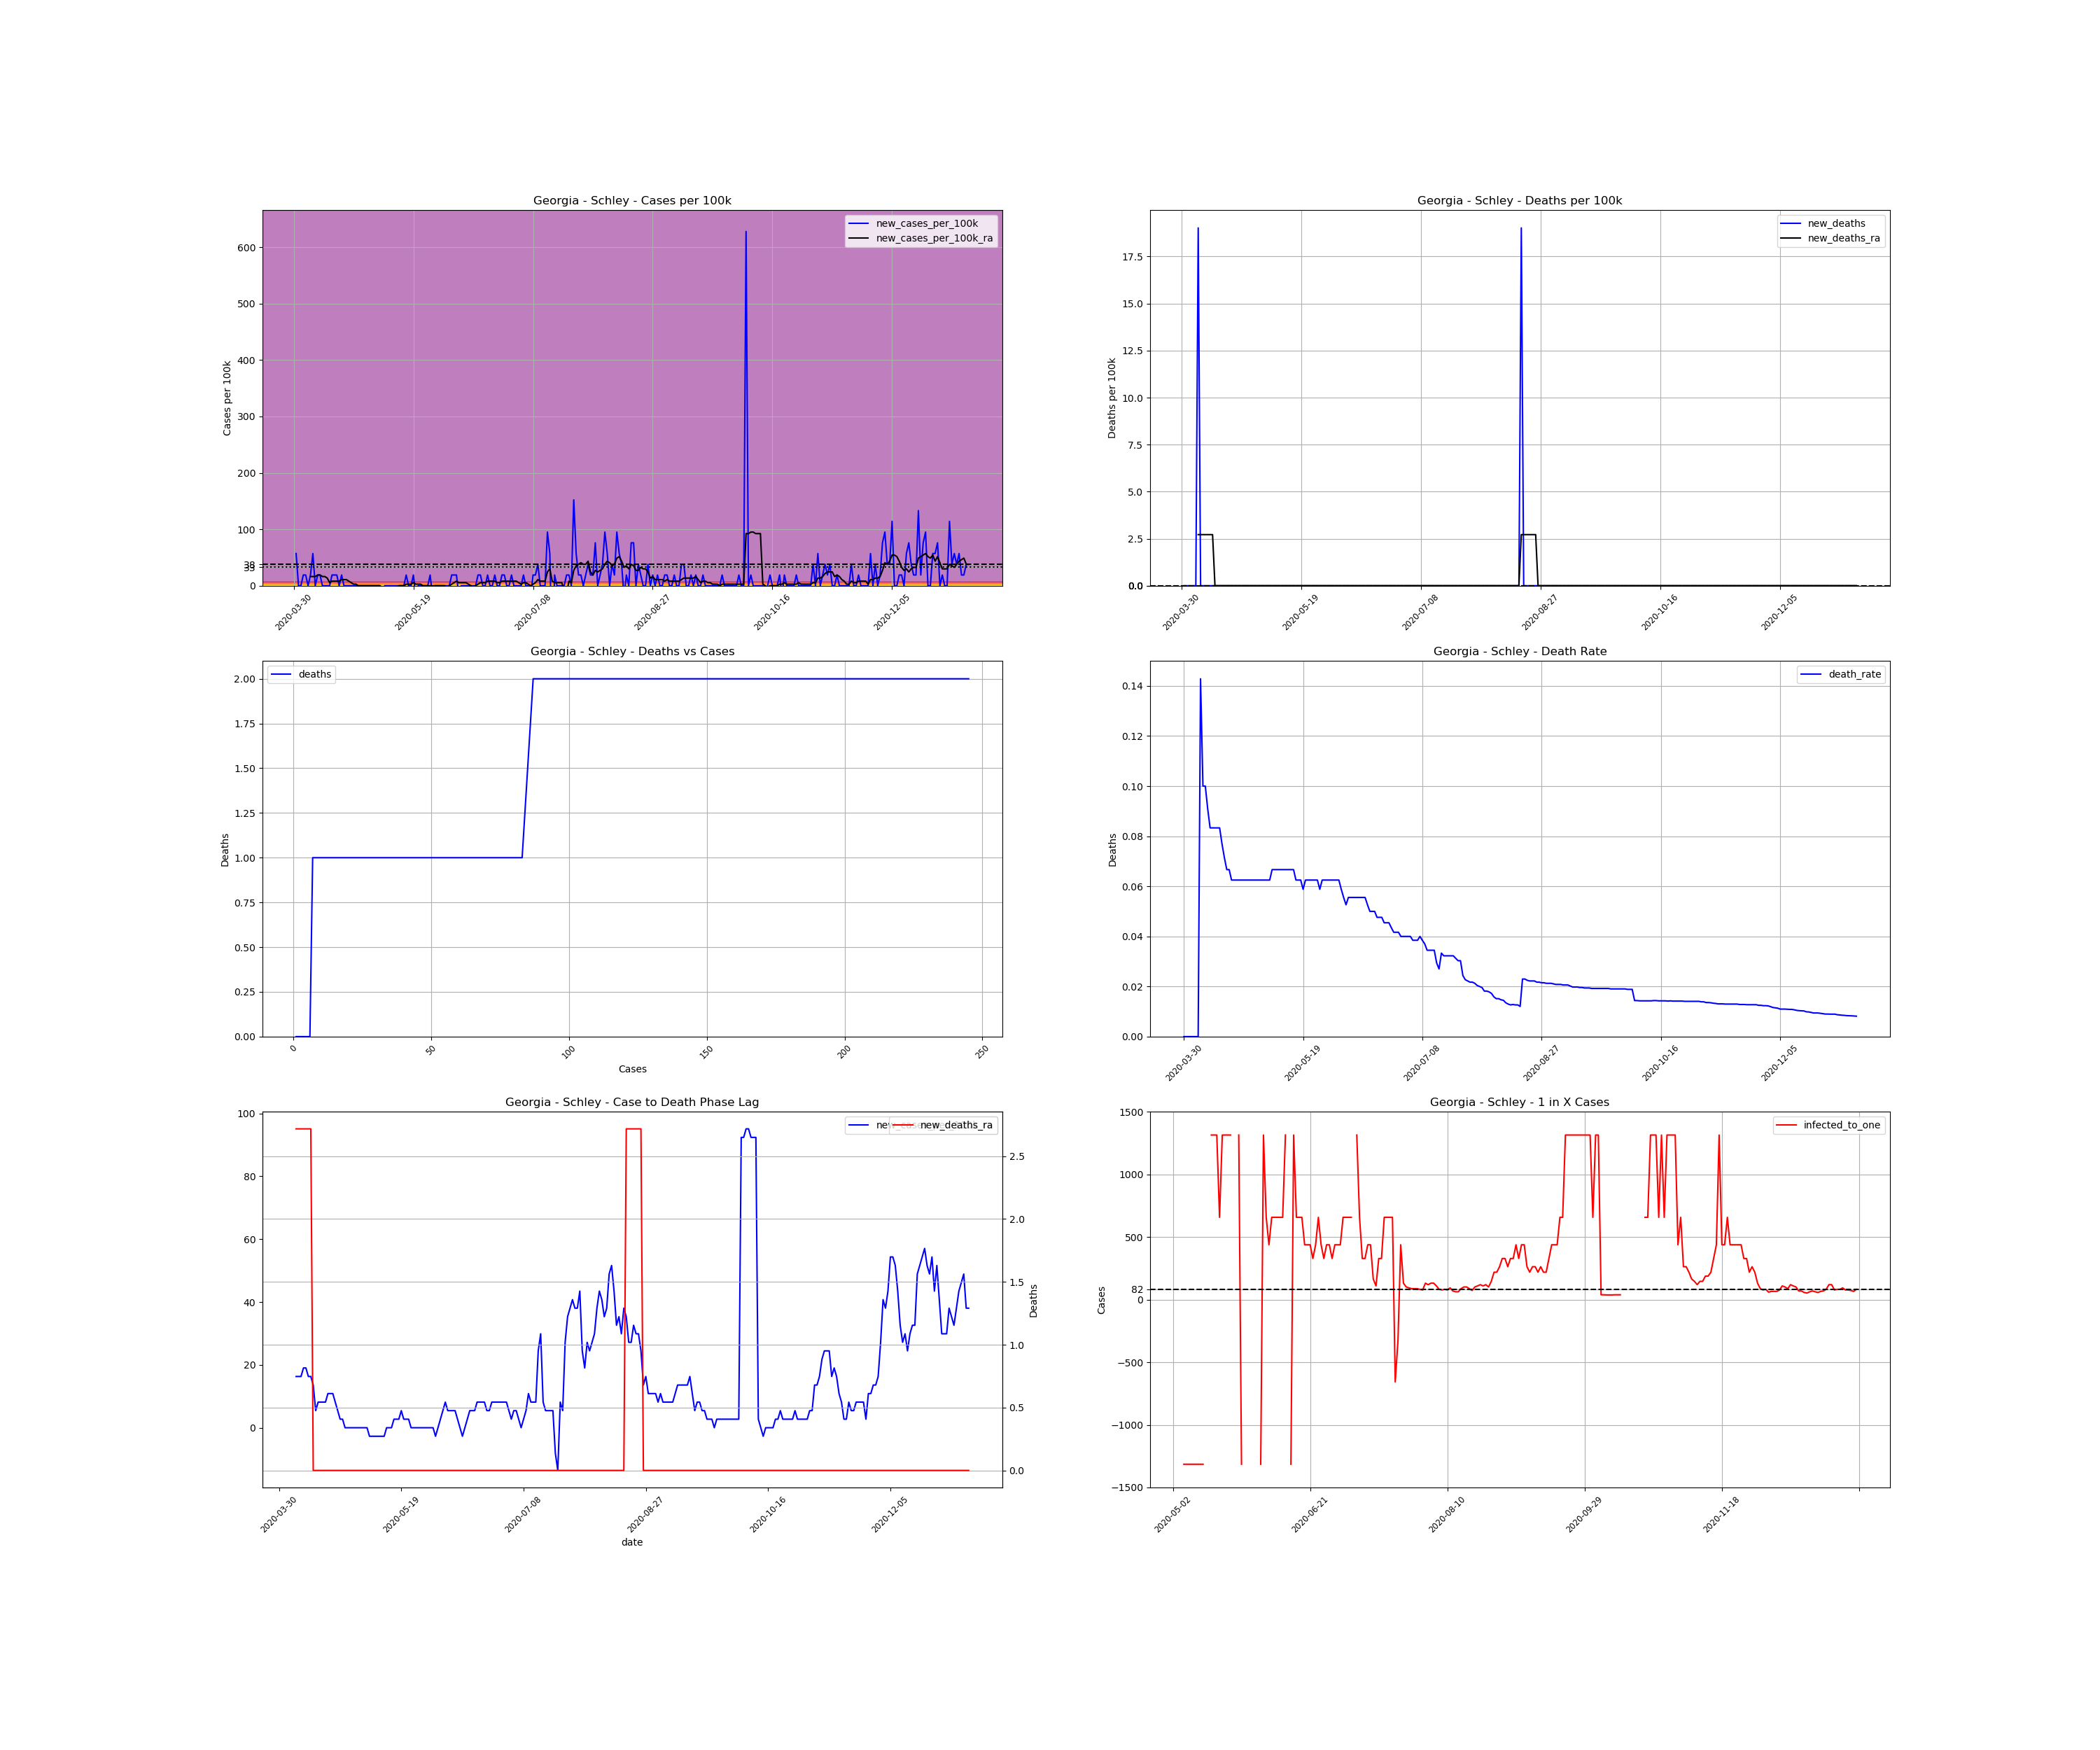

Source data for this figure (header and first rows):
, date, county, state, fips, cases, deaths, COUNTY, STNAME, CTYNAME, POPESTIMATE2019, cases_per_100k, deaths_per_100k, death_rate, new_cases, new_cases_per_100k, new_deaths, new_cases_per_100k_ra, new_deaths_ra, active_cases, infected_to_one
575709, 2020-03-30, Schley, Georgia, 13249, 1, 0.0, 249, Georgia, Schley, 5257, 19.02, 0.0, 0.0, , , , , , , 
575710, 2020-03-31, Schley, Georgia, 13249, 4, 0.0, 249, Georgia, Schley, 5257, 76.09, 0.0, 0.0, 3.0, 57.07, 0.0, , , , 
575711, 2020-04-01, Schley, Georgia, 13249, 4, 0.0, 249, Georgia, Schley, 5257, 76.09, 0.0, 0.0, 0.0, 0.0, 0.0, , , , 
575712, 2020-04-02, Schley, Georgia, 13249, 4, 0.0, 249, Georgia, Schley, 5257, 76.09, 0.0, 0.0, 0.0, 0.0, 0.0, , , , 
575713, 2020-04-03, Schley, Georgia, 13249, 5, 0.0, 249, Georgia, Schley, 5257, 95.11, 0.0, 0.0, 1.0, 19.02, 0.0, , , , 
575714, 2020-04-04, Schley, Georgia, 13249, 6, 0.0, 249, Georgia, Schley, 5257, 114.1, 0.0, 0.0, 1.0, 19.02, 0.0, , , , 
575715, 2020-04-05, Schley, Georgia, 13249, 6, 0.0, 249, Georgia, Schley, 5257, 114.1, 0.0, 0.0, 0.0, 0.0, 0.0, , , , 
575716, 2020-04-06, Schley, Georgia, 13249, 7, 1.0, 249, Georgia, Schley, 5257, 133.2, 19.02, 0.1429, 1.0, 19.02, 19.02, 16.3, 2.717, , 
575717, 2020-04-07, Schley, Georgia, 13249, 10, 1.0, 249, Georgia, Schley, 5257, 190.2, 19.02, 0.1, 3.0, 57.07, 0.0, 16.3, 2.717, 9.0, 146
575718, 2020-04-08, Schley, Georgia, 13249, 10, 1.0, 249, Georgia, Schley, 5257, 190.2, 19.02, 0.1, 0.0, 0.0, 0.0, 16.3, 2.717, 6.0, 219
575719, 2020-04-09, Schley, Georgia, 13249, 11, 1.0, 249, Georgia, Schley, 5257, 209.2, 19.02, 0.09091, 1.0, 19.02, 0.0, 19.02, 2.717, 7.0, 187.8
575720, 2020-04-10, Schley, Georgia, 13249, 12, 1.0, 249, Georgia, Schley, 5257, 228.3, 19.02, 0.08333, 1.0, 19.02, 0.0, 19.02, 2.717, 8.0, 164.3
575721, 2020-04-11, Schley, Georgia, 13249, 12, 1.0, 249, Georgia, Schley, 5257, 228.3, 19.02, 0.08333, 0.0, 0.0, 0.0, 16.3, 2.717, 7.0, 187.8
575722, 2020-04-12, Schley, Georgia, 13249, 12, 1.0, 249, Georgia, Schley, 5257, 228.3, 19.02, 0.08333, 0.0, 0.0, 0.0, 16.3, 2.717, 6.0, 219
575723, 2020-04-13, Schley, Georgia, 13249, 12, 1.0, 249, Georgia, Schley, 5257, 228.3, 19.02, 0.08333, 0.0, 0.0, 0.0, 13.59, 0.0, 6.0, 219
575724, 2020-04-14, Schley, Georgia, 13249, 12, 1.0, 249, Georgia, Schley, 5257, 228.3, 19.02, 0.08333, 0.0, 0.0, 0.0, 5.435, 0.0, 5.0, 262.9
575725, 2020-04-15, Schley, Georgia, 13249, 13, 1.0, 249, Georgia, Schley, 5257, 247.3, 19.02, 0.07692, 1.0, 19.02, 0.0, 8.152, 0.0, 3.0, 438.1
575726, 2020-04-16, Schley, Georgia, 13249, 14, 1.0, 249, Georgia, Schley, 5257, 266.3, 19.02, 0.07143, 1.0, 19.02, 0.0, 8.152, 0.0, 4.0, 328.6
575727, 2020-04-17, Schley, Georgia, 13249, 15, 1.0, 249, Georgia, Schley, 5257, 285.3, 19.02, 0.06667, 1.0, 19.02, 0.0, 8.152, 0.0, 4.0, 328.6
575728, 2020-04-18, Schley, Georgia, 13249, 15, 1.0, 249, Georgia, Schley, 5257, 285.3, 19.02, 0.06667, 0.0, 0.0, 0.0, 8.152, 0.0, 3.0, 438.1
575729, 2020-04-19, Schley, Georgia, 13249, 16, 1.0, 249, Georgia, Schley, 5257, 304.4, 19.02, 0.0625, 1.0, 19.02, 0.0, 10.87, 0.0, 4.0, 328.6
575730, 2020-04-20, Schley, Georgia, 13249, 16, 1.0, 249, Georgia, Schley, 5257, 304.4, 19.02, 0.0625, 0.0, 0.0, 0.0, 10.87, 0.0, 4.0, 328.6
575731, 2020-04-21, Schley, Georgia, 13249, 16, 1.0, 249, Georgia, Schley, 5257, 304.4, 19.02, 0.0625, 0.0, 0.0, 0.0, 10.87, 0.0, 4.0, 328.6
575732, 2020-04-22, Schley, Georgia, 13249, 16, 1.0, 249, Georgia, Schley, 5257, 304.4, 19.02, 0.0625, 0.0, 0.0, 0.0, 8.152, 0.0, 4.0, 328.6
575733, 2020-04-23, Schley, Georgia, 13249, 16, 1.0, 249, Georgia, Schley, 5257, 304.4, 19.02, 0.0625, 0.0, 0.0, 0.0, 5.435, 0.0, 3.0, 438.1
575734, 2020-04-24, Schley, Georgia, 13249, 16, 1.0, 249, Georgia, Schley, 5257, 304.4, 19.02, 0.0625, 0.0, 0.0, 0.0, 2.717, 0.0, 2.0, 657.1
575735, 2020-04-25, Schley, Georgia, 13249, 16, 1.0, 249, Georgia, Schley, 5257, 304.4, 19.02, 0.0625, 0.0, 0.0, 0.0, 2.717, 0.0, 1.0, 1314
575736, 2020-04-26, Schley, Georgia, 13249, 16, 1.0, 249, Georgia, Schley, 5257, 304.4, 19.02, 0.0625, 0.0, 0.0, 0.0, 0.0, 0.0, 1.0, 1314
575737, 2020-04-27, Schley, Georgia, 13249, 16, 1.0, 249, Georgia, Schley, 5257, 304.4, 19.02, 0.0625, 0.0, 0.0, 0.0, 0.0, 0.0, 0.0, inf
575738, 2020-04-28, Schley, Georgia, 13249, 16, 1.0, 249, Georgia, Schley, 5257, 304.4, 19.02, 0.0625, 0.0, 0.0, 0.0, 0.0, 0.0, 0.0, inf
575739, 2020-04-29, Schley, Georgia, 13249, 16, 1.0, 249, Georgia, Schley, 5257, 304.4, 19.02, 0.0625, 0.0, 0.0, 0.0, 0.0, 0.0, 0.0, inf
575740, 2020-04-30, Schley, Georgia, 13249, 16, 1.0, 249, Georgia, Schley, 5257, 304.4, 19.02, 0.0625, 0.0, 0.0, 0.0, 0.0, 0.0, 0.0, inf
575741, 2020-05-01, Schley, Georgia, 13249, 16, 1.0, 249, Georgia, Schley, 5257, 304.4, 19.02, 0.0625, 0.0, 0.0, 0.0, 0.0, 0.0, 0.0, inf
575742, 2020-05-02, Schley, Georgia, 13249, 16, 1.0, 249, Georgia, Schley, 5257, 304.4, 19.02, 0.0625, 0.0, 0.0, 0.0, 0.0, 0.0, 0.0, inf
575743, 2020-05-03, Schley, Georgia, 13249, 16, 1.0, 249, Georgia, Schley, 5257, 304.4, 19.02, 0.0625, 0.0, 0.0, 0.0, 0.0, 0.0, 0.0, inf
575744, 2020-05-04, Schley, Georgia, 13249, 16, 1.0, 249, Georgia, Schley, 5257, 304.4, 19.02, 0.0625, 0.0, 0.0, 0.0, 0.0, 0.0, 0.0, inf
575745, 2020-05-05, Schley, Georgia, 13249, 16, 1.0, 249, Georgia, Schley, 5257, 304.4, 19.02, 0.0625, 0.0, 0.0, 0.0, 0.0, 0.0, 0.0, inf
575746, 2020-05-06, Schley, Georgia, 13249, 15, 1.0, 249, Georgia, Schley, 5257, 285.3, 19.02, 0.06667, -1.0, -19.02, 0.0, -2.717, 0.0, -1.0, -1314
575747, 2020-05-07, Schley, Georgia, 13249, 15, 1.0, 249, Georgia, Schley, 5257, 285.3, 19.02, 0.06667, 0.0, 0.0, 0.0, -2.717, 0.0, -1.0, -1314
575748, 2020-05-08, Schley, Georgia, 13249, 15, 1.0, 249, Georgia, Schley, 5257, 285.3, 19.02, 0.06667, 0.0, 0.0, 0.0, -2.717, 0.0, -1.0, -1314
575749, 2020-05-09, Schley, Georgia, 13249, 15, 1.0, 249, Georgia, Schley, 5257, 285.3, 19.02, 0.06667, 0.0, 0.0, 0.0, -2.717, 0.0, -1.0, -1314
575750, 2020-05-10, Schley, Georgia, 13249, 15, 1.0, 249, Georgia, Schley, 5257, 285.3, 19.02, 0.06667, 0.0, 0.0, 0.0, -2.717, 0.0, -1.0, -1314
575751, 2020-05-11, Schley, Georgia, 13249, 15, 1.0, 249, Georgia, Schley, 5257, 285.3, 19.02, 0.06667, 0.0, 0.0, 0.0, -2.717, 0.0, -1.0, -1314
575752, 2020-05-12, Schley, Georgia, 13249, 15, 1.0, 249, Georgia, Schley, 5257, 285.3, 19.02, 0.06667, 0.0, 0.0, 0.0, -2.717, 0.0, -1.0, -1314
575753, 2020-05-13, Schley, Georgia, 13249, 15, 1.0, 249, Georgia, Schley, 5257, 285.3, 19.02, 0.06667, 0.0, 0.0, 0.0, 0.0, 0.0, -1.0, -1314
575754, 2020-05-14, Schley, Georgia, 13249, 15, 1.0, 249, Georgia, Schley, 5257, 285.3, 19.02, 0.06667, 0.0, 0.0, 0.0, 0.0, 0.0, 0.0, inf
575755, 2020-05-15, Schley, Georgia, 13249, 15, 1.0, 249, Georgia, Schley, 5257, 285.3, 19.02, 0.06667, 0.0, 0.0, 0.0, 0.0, 0.0, 0.0, inf
575756, 2020-05-16, Schley, Georgia, 13249, 16, 1.0, 249, Georgia, Schley, 5257, 304.4, 19.02, 0.0625, 1.0, 19.02, 0.0, 2.717, 0.0, 1.0, 1314
575757, 2020-05-17, Schley, Georgia, 13249, 16, 1.0, 249, Georgia, Schley, 5257, 304.4, 19.02, 0.0625, 0.0, 0.0, 0.0, 2.717, 0.0, 1.0, 1314
575758, 2020-05-18, Schley, Georgia, 13249, 16, 1.0, 249, Georgia, Schley, 5257, 304.4, 19.02, 0.0625, 0.0, 0.0, 0.0, 2.717, 0.0, 1.0, 1314
575759, 2020-05-19, Schley, Georgia, 13249, 17, 1.0, 249, Georgia, Schley, 5257, 323.4, 19.02, 0.05882, 1.0, 19.02, 0.0, 5.435, 0.0, 2.0, 657.1
575760, 2020-05-20, Schley, Georgia, 13249, 16, 1.0, 249, Georgia, Schley, 5257, 304.4, 19.02, 0.0625, -1.0, -19.02, 0.0, 2.717, 0.0, 1.0, 1314
575761, 2020-05-21, Schley, Georgia, 13249, 16, 1.0, 249, Georgia, Schley, 5257, 304.4, 19.02, 0.0625, 0.0, 0.0, 0.0, 2.717, 0.0, 1.0, 1314
575762, 2020-05-22, Schley, Georgia, 13249, 16, 1.0, 249, Georgia, Schley, 5257, 304.4, 19.02, 0.0625, 0.0, 0.0, 0.0, 2.717, 0.0, 1.0, 1314
575763, 2020-05-23, Schley, Georgia, 13249, 16, 1.0, 249, Georgia, Schley, 5257, 304.4, 19.02, 0.0625, 0.0, 0.0, 0.0, 0.0, 0.0, 1.0, 1314
575764, 2020-05-24, Schley, Georgia, 13249, 16, 1.0, 249, Georgia, Schley, 5257, 304.4, 19.02, 0.0625, 0.0, 0.0, 0.0, 0.0, 0.0, 0.0, inf
575765, 2020-05-25, Schley, Georgia, 13249, 16, 1.0, 249, Georgia, Schley, 5257, 304.4, 19.02, 0.0625, 0.0, 0.0, 0.0, 0.0, 0.0, 0.0, inf
575766, 2020-05-26, Schley, Georgia, 13249, 17, 1.0, 249, Georgia, Schley, 5257, 323.4, 19.02, 0.05882, 1.0, 19.02, 0.0, 0.0, 0.0, 1.0, 1314
575767, 2020-05-27, Schley, Georgia, 13249, 16, 1.0, 249, Georgia, Schley, 5257, 304.4, 19.02, 0.0625, -1.0, -19.02, 0.0, 0.0, 0.0, -1.0, -1314
575768, 2020-05-28, Schley, Georgia, 13249, 16, 1.0, 249, Georgia, Schley, 5257, 304.4, 19.02, 0.0625, 0.0, 0.0, 0.0, 0.0, 0.0, 0.0, inf
... 223 more rows
